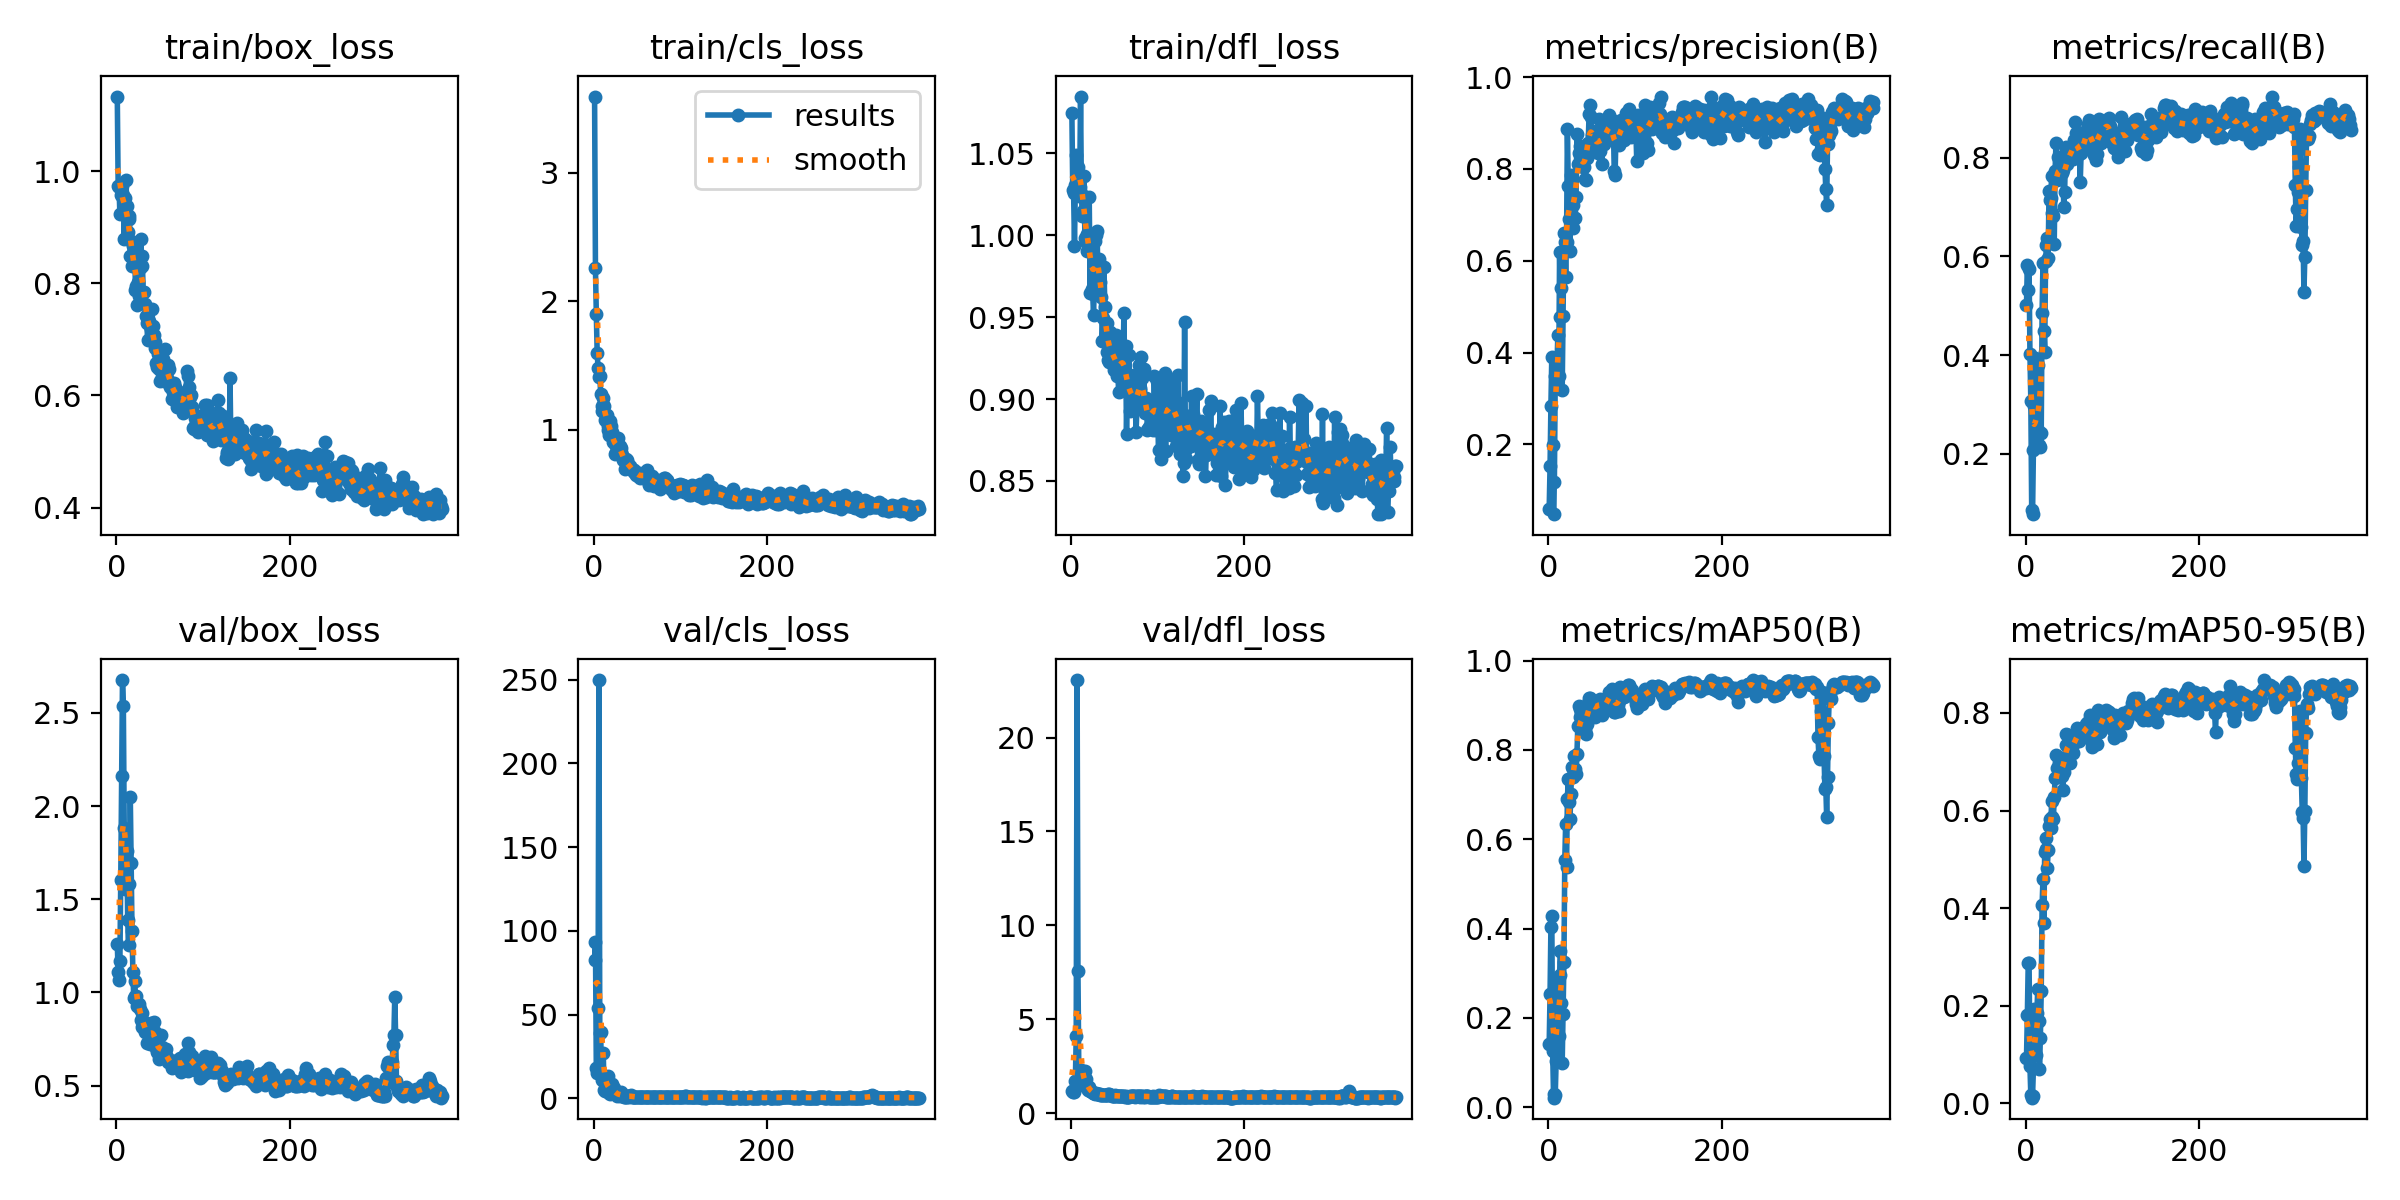

Data behind this chart, as committed beside it:
epoch, time, train/box_loss, train/cls_loss, train/dfl_loss, metrics/precision(B), metrics/recall(B), metrics/mAP50(B), metrics/mAP50-95(B), val/box_loss, val/cls_loss, val/dfl_loss, lr/pg0, lr/pg1, lr/pg2
1, 10.38, 1.133, 3.59, 1.074, 0.05962, 0.5014, 0.141, 0.09268, 1.259, 82.86, 1.171, 0.0943, 0.0003, 0.0003
2, 14.35, 0.9745, 2.258, 1.027, 0.1519, 0.5834, 0.2529, 0.1802, 1.11, 93.34, 1.125, 0.08765, 0.00065, 0.00065
3, 17.86, 0.9719, 1.898, 1.026, 0.2845, 0.5321, 0.4031, 0.2867, 1.067, 17.88, 1.099, 0.081, 0.001, 0.001
4, 21.08, 0.9231, 1.595, 0.9937, 0.3907, 0.5752, 0.4289, 0.2882, 1.169, 15.14, 1.229, 0.07435, 0.00135, 0.00135
5, 24.28, 0.9572, 1.484, 1.03, 0.1984, 0.4019, 0.1262, 0.07562, 1.601, 53.78, 1.722, 0.0677, 0.0017, 0.0017
6, 27.29, 0.9741, 1.41, 1.049, 0.04791, 0.3072, 0.02874, 0.01634, 2.162, 249.8, 4.093, 0.06105, 0.00205, 0.00205
7, 30.26, 0.9565, 1.422, 1.036, 0.1186, 0.08644, 0.02134, 0.01173, 2.676, 39.14, 23.06, 0.0544, 0.0024, 0.0024
8, 33.25, 0.9572, 1.276, 1.042, 0.3486, 0.07772, 0.0275, 0.0153, 2.538, 39.41, 7.561, 0.04775, 0.00275, 0.00275
9, 36.38, 0.8783, 1.144, 1.024, 0.3222, 0.2087, 0.1028, 0.07162, 1.881, 12.87, 2.202, 0.0411, 0.0031, 0.0031
10, 39.41, 0.9517, 1.19, 1.03, 0.376, 0.2962, 0.2818, 0.1927, 1.557, 11.02, 2.049, 0.03445, 0.003449, 0.003449
11, 42.93, 0.9837, 1.247, 1.085, 0.4376, 0.3945, 0.2552, 0.1597, 1.691, 27.05, 2.317, 0.0278, 0.003799, 0.003799
12, 45.94, 0.9382, 1.184, 1.026, 0.349, 0.2209, 0.1595, 0.09997, 1.76, 4.781, 1.848, 0.02115, 0.004149, 0.004149
13, 48.57, 0.8921, 1.079, 1.012, 0.619, 0.2532, 0.2954, 0.1855, 1.39, 4.372, 1.605, 0.0145, 0.004498, 0.004498
14, 51.18, 0.9149, 1.115, 1.015, 0.4778, 0.3806, 0.35, 0.2354, 1.256, 6.408, 1.512, 0.007848, 0.004848, 0.004848
15, 53.77, 0.9205, 1.117, 1.036, 0.5417, 0.2447, 0.2326, 0.1678, 1.579, 8.504, 1.661, 0.004998, 0.004998, 0.004998
16, 56.36, 0.8485, 1.029, 0.9984, 0.3191, 0.2182, 0.09826, 0.06968, 2.049, 13.29, 2.216, 0.004997, 0.004997, 0.004997
17, 58.93, 0.8753, 0.9965, 0.9956, 0.4792, 0.2144, 0.2094, 0.1346, 1.696, 5.753, 1.824, 0.004997, 0.004997, 0.004997
18, 61.5, 0.8311, 0.958, 0.9907, 0.6615, 0.2421, 0.3243, 0.2298, 1.33, 3.293, 1.425, 0.004996, 0.004996, 0.004996
19, 64.1, 0.8668, 1.07, 1.001, 0.6407, 0.4857, 0.5547, 0.4057, 1.11, 2.785, 1.311, 0.004996, 0.004996, 0.004996
20, 66.83, 0.8357, 1.028, 0.996, 0.5656, 0.5868, 0.6352, 0.4592, 0.9695, 5.669, 1.252, 0.004996, 0.004996, 0.004996
21, 69.56, 0.8618, 0.9805, 1.023, 0.6419, 0.4496, 0.5374, 0.3698, 1.063, 8.46, 1.376, 0.004995, 0.004995, 0.004995
22, 72.13, 0.7883, 0.9074, 0.965, 0.8875, 0.4071, 0.6907, 0.5152, 0.9819, 4.428, 1.176, 0.004995, 0.004995, 0.004995
23, 74.84, 0.7951, 0.9218, 0.9966, 0.7635, 0.5898, 0.7359, 0.5438, 0.9795, 6.054, 1.173, 0.004994, 0.004994, 0.004994
24, 77.55, 0.762, 0.8147, 0.967, 0.6919, 0.6225, 0.6825, 0.5202, 0.9295, 3.745, 1.102, 0.004994, 0.004994, 0.004994
25, 80.16, 0.8024, 0.8875, 0.9642, 0.6211, 0.6365, 0.6446, 0.4817, 0.932, 3.6, 1.086, 0.004993, 0.004993, 0.004993
26, 83, 0.7783, 0.8298, 0.9513, 0.7875, 0.5963, 0.7016, 0.5193, 0.9362, 3.151, 1.08, 0.004992, 0.004992, 0.004992
27, 85.56, 0.8268, 0.8901, 0.9747, 0.7351, 0.733, 0.7629, 0.5676, 0.9124, 1.591, 1.083, 0.004992, 0.004992, 0.004992
28, 88.29, 0.8797, 0.9382, 0.9963, 0.7216, 0.714, 0.7568, 0.5828, 0.8509, 1.784, 1.018, 0.004991, 0.004991, 0.004991
29, 90.97, 0.8484, 0.8756, 1, 0.6712, 0.7173, 0.7388, 0.5637, 0.8904, 2.303, 1.044, 0.00499, 0.00499, 0.00499
30, 93.56, 0.8302, 0.878, 1.003, 0.6937, 0.7637, 0.7861, 0.6205, 0.817, 1.508, 0.9967, 0.00499, 0.00499, 0.00499
31, 96.28, 0.785, 0.8576, 0.9774, 0.6933, 0.6887, 0.7581, 0.586, 0.8476, 2.386, 1.012, 0.004989, 0.004989, 0.004989
32, 99.23, 0.7843, 0.8304, 0.9857, 0.7389, 0.682, 0.7466, 0.583, 0.8285, 3.682, 1.01, 0.004988, 0.004988, 0.004988
33, 101.8, 0.7631, 0.8057, 0.979, 0.877, 0.6253, 0.7905, 0.6281, 0.7865, 2.685, 0.9897, 0.004987, 0.004987, 0.004987
34, 104.5, 0.7412, 0.7633, 0.9718, 0.8098, 0.773, 0.8527, 0.666, 0.818, 1.183, 0.9787, 0.004987, 0.004987, 0.004987
35, 107.3, 0.7301, 0.766, 0.962, 0.8346, 0.8304, 0.8986, 0.714, 0.7298, 0.9595, 0.9398, 0.004986, 0.004986, 0.004986
36, 110, 0.6991, 0.6957, 0.9352, 0.8335, 0.7548, 0.8735, 0.6866, 0.7908, 0.9454, 0.9702, 0.004985, 0.004985, 0.004985
37, 112.6, 0.7273, 0.7774, 0.9496, 0.8508, 0.8012, 0.891, 0.7098, 0.7644, 0.8945, 0.943, 0.004984, 0.004984, 0.004984
38, 115.2, 0.732, 0.765, 0.9809, 0.8116, 0.7817, 0.8833, 0.6907, 0.7897, 1.099, 0.971, 0.004983, 0.004983, 0.004983
39, 117.8, 0.7006, 0.739, 0.9562, 0.8252, 0.7633, 0.8562, 0.697, 0.7252, 1.321, 0.9373, 0.004982, 0.004982, 0.004982
40, 120.6, 0.7185, 0.729, 0.9398, 0.8041, 0.7779, 0.8595, 0.6682, 0.8367, 1.168, 0.9711, 0.004981, 0.004981, 0.004981
41, 123.2, 0.7535, 0.7221, 0.9465, 0.8053, 0.7914, 0.8837, 0.7032, 0.7768, 0.9983, 0.9452, 0.00498, 0.00498, 0.00498
42, 125.8, 0.7234, 0.7234, 0.9289, 0.7786, 0.7697, 0.8444, 0.67, 0.7784, 1.557, 0.9805, 0.00498, 0.00498, 0.00498
43, 128.4, 0.707, 0.6982, 0.9239, 0.7752, 0.7746, 0.8354, 0.6416, 0.8432, 2.212, 1.009, 0.004978, 0.004978, 0.004978
44, 131, 0.6962, 0.6928, 0.9225, 0.8518, 0.6998, 0.8556, 0.6784, 0.787, 1.11, 0.9909, 0.004977, 0.004977, 0.004977
45, 133.6, 0.6844, 0.6787, 0.9409, 0.8242, 0.73, 0.8578, 0.6947, 0.7816, 1.09, 0.9885, 0.004976, 0.004976, 0.004976
46, 136.3, 0.6574, 0.6695, 0.9289, 0.8561, 0.8152, 0.906, 0.7337, 0.7034, 0.7893, 0.9423, 0.004975, 0.004975, 0.004975
47, 139.1, 0.6508, 0.6892, 0.9311, 0.9193, 0.8214, 0.9175, 0.7562, 0.6797, 0.7636, 0.9118, 0.004974, 0.004974, 0.004974
48, 141.8, 0.6739, 0.6661, 0.9302, 0.9385, 0.7868, 0.9154, 0.7546, 0.674, 0.7733, 0.904, 0.004973, 0.004973, 0.004973
49, 144.3, 0.647, 0.6494, 0.9202, 0.9141, 0.7955, 0.9127, 0.7541, 0.6415, 0.8112, 0.8925, 0.004972, 0.004972, 0.004972
50, 146.9, 0.6266, 0.6605, 0.9175, 0.8748, 0.8202, 0.9113, 0.7384, 0.6879, 0.7462, 0.912, 0.004971, 0.004971, 0.004971
51, 149.5, 0.6573, 0.6408, 0.9299, 0.8649, 0.7983, 0.8806, 0.6967, 0.7733, 0.8257, 0.9664, 0.00497, 0.00497, 0.00497
52, 152, 0.6598, 0.6638, 0.939, 0.8498, 0.8001, 0.8981, 0.7226, 0.7028, 0.7856, 0.9206, 0.004968, 0.004968, 0.004968
53, 154.6, 0.6329, 0.6297, 0.9143, 0.8821, 0.8116, 0.9095, 0.7329, 0.7101, 0.7928, 0.9253, 0.004967, 0.004967, 0.004967
54, 157.4, 0.6643, 0.6375, 0.9145, 0.8465, 0.8097, 0.8749, 0.7228, 0.663, 0.8116, 0.9075, 0.004966, 0.004966, 0.004966
55, 160.1, 0.6252, 0.644, 0.9046, 0.8566, 0.7969, 0.8816, 0.7173, 0.6762, 0.8064, 0.9093, 0.004964, 0.004964, 0.004964
56, 162.7, 0.6821, 0.6395, 0.9189, 0.8528, 0.8355, 0.9021, 0.7391, 0.6815, 0.7694, 0.9302, 0.004963, 0.004963, 0.004963
57, 165.2, 0.6545, 0.6622, 0.9327, 0.8353, 0.8719, 0.9085, 0.7421, 0.6952, 0.727, 0.9262, 0.004962, 0.004962, 0.004962
58, 167.8, 0.6421, 0.6313, 0.9176, 0.8546, 0.8506, 0.9004, 0.7525, 0.6541, 0.7403, 0.904, 0.00496, 0.00496, 0.00496
59, 170.4, 0.6272, 0.6574, 0.9219, 0.9094, 0.81, 0.9108, 0.769, 0.6436, 0.7043, 0.8916, 0.004959, 0.004959, 0.004959
60, 173.1, 0.6543, 0.6452, 0.9207, 0.8397, 0.8498, 0.915, 0.7601, 0.6265, 0.7189, 0.8853, 0.004958, 0.004958, 0.004958
... 315 more rows
